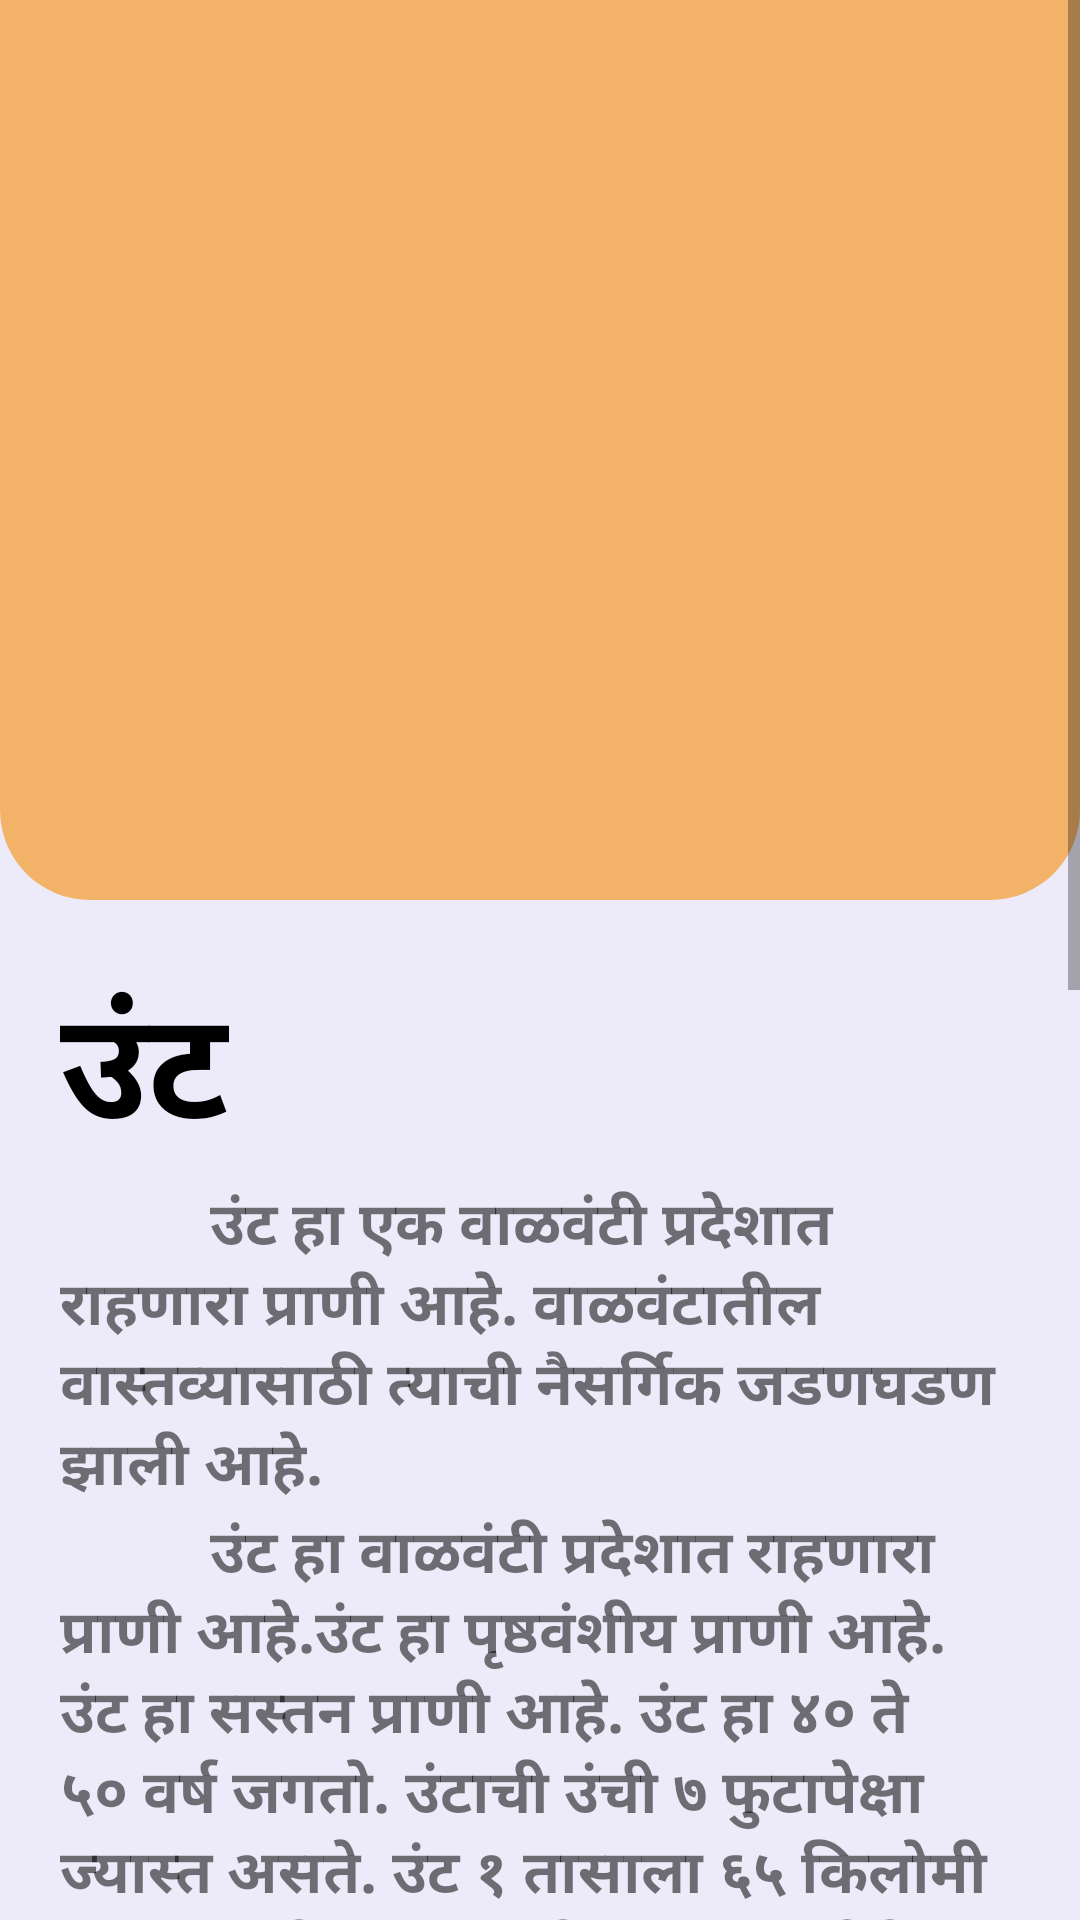

Produce the Android XML layout that renders to this screen, including the resource entries it uses.
<!-- AndroidManifest.xml: application theme AppTheme -->
<!-- res/layout/activity_camel__info.xml -->
<?xml version="1.0" encoding="utf-8"?>
<LinearLayout xmlns:android="http://schemas.android.com/apk/res/android"
    xmlns:app="http://schemas.android.com/apk/res-auto"
    xmlns:tools="http://schemas.android.com/tools"
    android:layout_width="match_parent"
    android:layout_height="match_parent"
    android:orientation="vertical"
    android:background="@color/background"
    tools:context=".Animal_Info.Camel_Info">

    <ScrollView
        android:layout_width="match_parent"
        android:layout_height="match_parent">
        <LinearLayout
            android:layout_width="match_parent"
            android:orientation="vertical"
            android:layout_height="wrap_content">
            <LinearLayout
                android:layout_width="match_parent"
                android:layout_height="300dp"
                android:padding="20dp"
                android:background="@drawable/yellow_info_bg">
                <ImageView
                    android:layout_width="wrap_content"
                    android:layout_height="wrap_content"
                    android:src="@drawable/camel"/>
            </LinearLayout>
            <LinearLayout
                android:layout_width="match_parent"
                android:layout_height="wrap_content"
                android:padding="20dp"
                android:orientation="vertical">
                <TextView
                    android:layout_width="wrap_content"
                    android:layout_height="wrap_content"
                    android:text="उंट"
                    android:textColor="@color/black"
                    android:textStyle="bold"
                    android:textSize="50dp"/>
                <TextView
                    android:layout_width="wrap_content"
                    android:layout_height="wrap_content"
                    android:text="          उंट हा एक वाळवंटी प्रदेशात राहणारा प्राणी आहे. वाळवंटातील वास्तव्यासाठी त्याची नैसर्गिक जडणघडण झाली आहे."
                    android:textSize="20sp"
                    android:textStyle="bold"/>
                <TextView
                    android:layout_width="wrap_content"
                    android:layout_height="wrap_content"
                    android:text="          उंट हा वाळवंटी प्रदेशात राहणारा प्राणी आहे.उंट हा पृष्ठवंशीय प्राणी आहे. उंट हा सस्तन प्राणी आहे. उंट हा ४० ते ५० वर्ष जगतो. उंटाची उंची ७ फुटापेक्षा ज्यास्त असते. उंट १ तासाला ६५ किलोमी धावू शकतो.भारतामध्ये राजस्थान येथे उंट आढळतो.
उंट हा एक प्रकारचा पाळीव प्राणी आहे. जगात सर्वात ज्यास्त उंट आफ्रिका खंडात आढळतो.\n         उंट आपले अन्न चरबीच्या रुपात वशिंडा मध्ये साठून ठेवतो. यामुळे उंट कमी पाण्यावर ६-६ महिने पाणी न पिता देखील जगू शकतो. म्हणून उंटाला वाळवंटातील जहाज म्हणतात.
        \n\nउपयोग
\n१)उंटापासून शेती केली जाते. उदा., सुदाम प्रदेश.
\n२)लष्करामध्ये उंटाचा वापर केला जातो.
\n३)उंटाचे दूध आरोग्य वर्धक असत.
\n४)उंटाचा प्रमुख उपयोग वाळवंटातील वाहन म्हणून केला जातो.
\n५)उंटाचे मांस खाल्ले जाते.
\n6)उंटाच्या केसांपासून औद्योगिक वस्त्र तयार केले जाते."
                    android:textSize="20sp"
                    android:textStyle="bold"/>

                <TextView
                    android:layout_marginTop="10dp"
                    android:layout_width="wrap_content"
                    android:layout_height="wrap_content"
                    android:text="Powered by"
                    android:layout_gravity="center"/>
                <ImageView
                    android:layout_width="200dp"
                    android:layout_height="100dp"
                    android:src="@drawable/vclassroom"
                    android:layout_gravity="center"/>

            </LinearLayout>
        </LinearLayout>
    </ScrollView>

</LinearLayout>
<!-- resources referenced by this layout -->
<resources>
  <color name="background">#EDEBF9</color>
  <color name="black">#000000</color>
  <!-- drawable yellow_info_bg (drawable) -->
  <?xml version="1.0" encoding="utf-8"?>
  <selector xmlns:android="http://schemas.android.com/apk/res/android">
      <item>
          <shape>
              <solid android:color="@color/yellow"/>
              <corners android:bottomLeftRadius="30dp"
                  android:bottomRightRadius="30dp"/>
          </shape>
      </item>
  </selector>
  <style name="AppTheme" parent="Theme.AppCompat.Light.NoActionBar">
          
          <item name="colorPrimary">@color/orange</item>
          <item name="colorPrimaryDark">@color/black</item>
          <item name="colorAccent">@color/colorAccent</item>
      </style>
  <color name="yellow">#F2B369</color>
  <color name="orange">#E86007</color>
  <color name="colorAccent">#03DAC5</color>
</resources>
